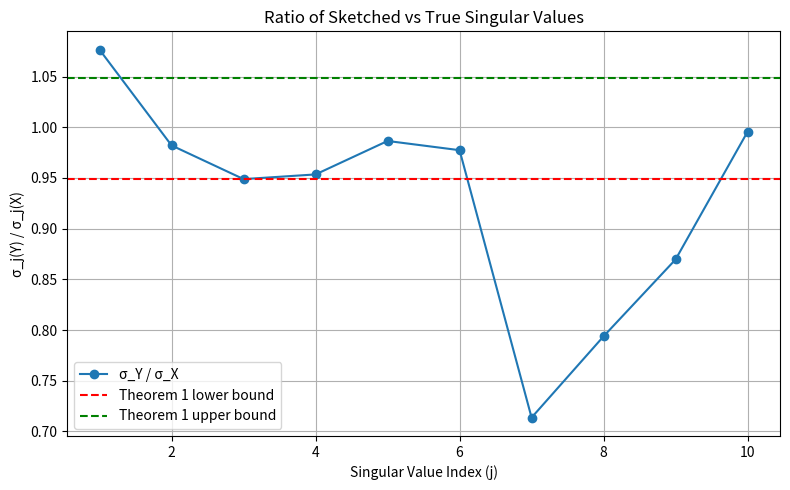

The matplotlib source for this figure:
import numpy as np
import matplotlib.pyplot as plt

# Variable setting
N, n = 500, 20    # Dimension of X 
k = 10             # Rank
epsilon = 0.1      # Error

# Set m
m=40

# Construct X with rank(X)=k 
U = np.linalg.qr(np.random.randn(N, k))[0]        # N x k, orthogonal
V = np.linalg.qr(np.random.randn(n, k))[0]        # n x k, orthogonal
S = np.diag(np.linspace(10, 1, k))                # k nonzero singular values

X = U @ S @ V.T

# Select Phi satisfies JL
Phi = np.random.randn(m, N) / np.sqrt(m)

# Compute Y
Y = Phi @ X

# Singular values
true_singular_values = np.linalg.svd(X, compute_uv=False)
sketch_singular_values = np.linalg.svd(Y, compute_uv=False)

# Take the first k terms
σ_X = true_singular_values[:k]
σ_Y = sketch_singular_values[:k]

# Compute the ratio with the corresponding bound
ratios = σ_Y / σ_X
lower_bound = np.sqrt(1 - epsilon)
upper_bound = np.sqrt(1 + epsilon)

# Draw the diagram
plt.figure(figsize=(8, 5))
plt.plot(range(1, k+1), ratios, marker='o', label='σ_Y / σ_X')
plt.axhline(y=lower_bound, color='r', linestyle='--', label='Theorem 1 lower bound')
plt.axhline(y=upper_bound, color='g', linestyle='--', label='Theorem 1 upper bound')
plt.title("Ratio of Sketched vs True Singular Values")
plt.xlabel("Singular Value Index (j)")
plt.ylabel("σ_j(Y) / σ_j(X)")
plt.legend()
plt.grid(True)
plt.tight_layout()
plt.show()